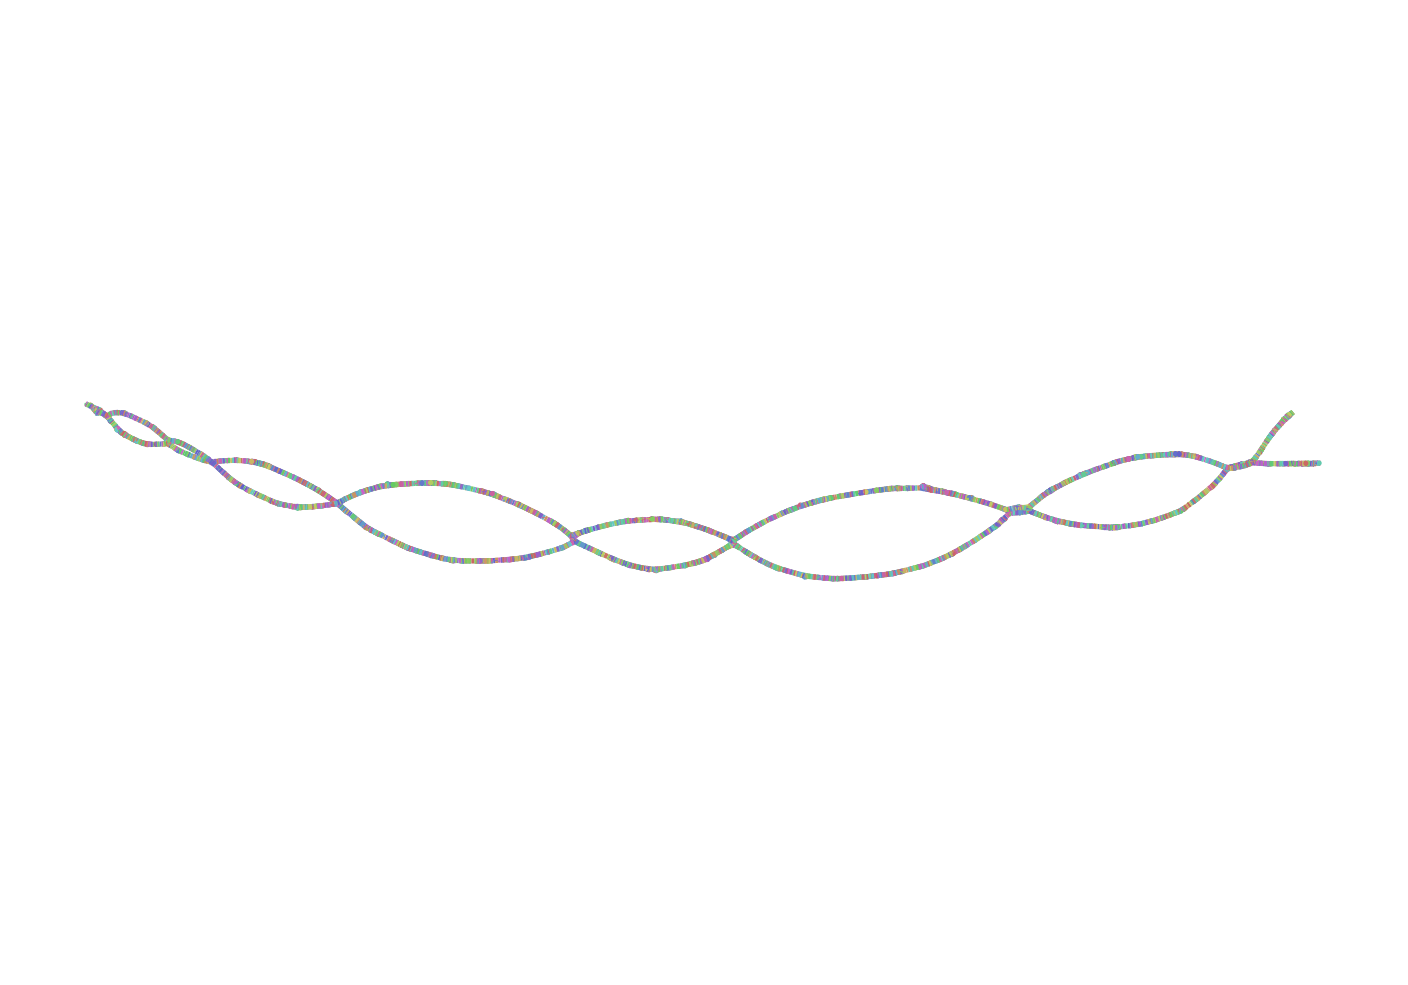

The data file committed next to this chart (first rows):
Node_Label, Sequence
k_9, TTTGACGCCATATTCTGTCTCATCAGTTAACTTG
k_11, TTTTGACGCCATATTCTGTCTCATC
k_21, GTCCGTTTTGACGCCATATTCTGTCTCAT
k_25, GAGTCCGTTTTGACGCCATATTCTGT
k_27, GGAGTCCGTTTTGACGCCATATTCT
k_29, CGGAGTCCGTTTTGACGCCATATTC
k_35, ATCCGGAGTCCGTTTTGACGCCATATT
k_43, GGACATCCGGAGTCCGTTTTGACGCCAT
k_53, CGTCTGGACATCCGGAGTCCGTTTTGACG
k_75, GCATCTGGCACCGTCTGGACATCCGGAGTCCGTTT
k_77, AGCATCTGGCACCGTCTGGACATCC
k_79, TAGCATCTGGCACCGTCTGGACATC
k_85, ACATAGCATCTGGCACCGTCTGGACAT
k_93, TAATACATAGCATCTGGCACCGTCTGGA
k_103, GGATTTAATACATAGCATCTGGCACCGTC
k_127, TTTACTGCCTCTGGATTTAATACATAGCATCTGGCA
k_129, GTTTACTGCCTCTGGATTTAATACA
k_131, TGTTTACTGCCTCTGGATTTAATAC
k_151, GACCCTGATATGTTTACTGCCTCTGGATTTAATA
k_201, TTGGAGGTGTACGACAGCTCCCTTAGACCCTGATATGTTT…
k_225, CCCACCCGTTTTTTGGAGGTGTACGACAGCTCCCTT
k_227, CCCCACCCGTTTTTTGGAGGTGTAC
k_233, ACTCCCCACCCGTTTTTTGGAGGTGTA
k_235, AACTCCCCACCCGTTTTTTGGAGGT
k_243, TGTAAACTCCCCACCCGTTTTTTGGAGG
k_255, AACGCATGTAAACTCCCCACCCGTTTTTTG
k_259, GTAACGCATGTAAACTCCCCACCCGT
k_277, CCTGATGCAGTAACGCATGTAAACTCCCCACCC
k_285, TGTACCTGATGCAGTAACGCATGTAAAC
k_307, AAGAAAGCTGGTGTACCTGATGCAGTAACGCATGT
k_309, AAAGAAAGCTGGTGTACCTGATGCA
k_315, GTCAAAGAAAGCTGGTGTACCTGATGC
k_323, TTAGGTCAAAGAAAGCTGGTGTACCTGA
k_339, CAAATTTTTTAGGTCAAAGAAAGCTGGTGTAC
k_351, TCCTTTCAAATTTTTTAGGTCAAAGAAAGC
k_355, CATCCTTTCAAATTTTTTAGGTCAAA
k_357, CCATCCTTTCAAATTTTTTAGGTCA
k_359, ACCATCCTTTCAAATTTTTTAGGTC
k_365, CTGACCATCCTTTCAAATTTTTTAGGT
k_369, ACCTGACCATCCTTTCAAATTTTTTA
k_371, GACCTGACCATCCTTTCAAATTTTT
k_373, AGACCTGACCATCCTTTCAAATTTT
k_377, GTAGACCTGACCATCCTTTCAAATTT
k_427, CTGCCGCTGGAGGCTTCAAATATGAGTAGACCTGACCATC…
k_433, ACTCTGCCGCTGGAGGCTTCAAATATG
k_439, ACCACTCTGCCGCTGGAGGCTTCAAAT
k_443, CGACCACTCTGCCGCTGGAGGCTTCA
k_455, GGCTTCAAATATGGGTAGACCTGACC
k_459, GAGGCTTCAAATATGGGTAGACCTGA
k_467, GCTGGAGGCTTCAAATATGGGTAGACCT
k_469, CGCTGGAGGCTTCAAATATGGGTAG
k_471, CCGCTGGAGGCTTCAAATATGGGTA
k_473, GCCGCTGGAGGCTTCAAATATGGGT
k_523, CCACTTTAACTCTGCCGACCACTCAGCCGCTGGAGGCTTC…
k_533, CTTTCCCACTTTAACTCTGCCGACCACTC
k_535, TCTTTCCCACTTTAACTCTGCCGAC
k_539, ATTCTTTCCCACTTTAACTCTGCCGA
k_555, GATTCCTCATTCTTTCCCACTTTAACTCTGCC
k_563, TTTAGATTCCTCATTCTTTCCCACTTTA
k_565, GTTTAGATTCCTCATTCTTTCCCAC
... 8,677 more rows
